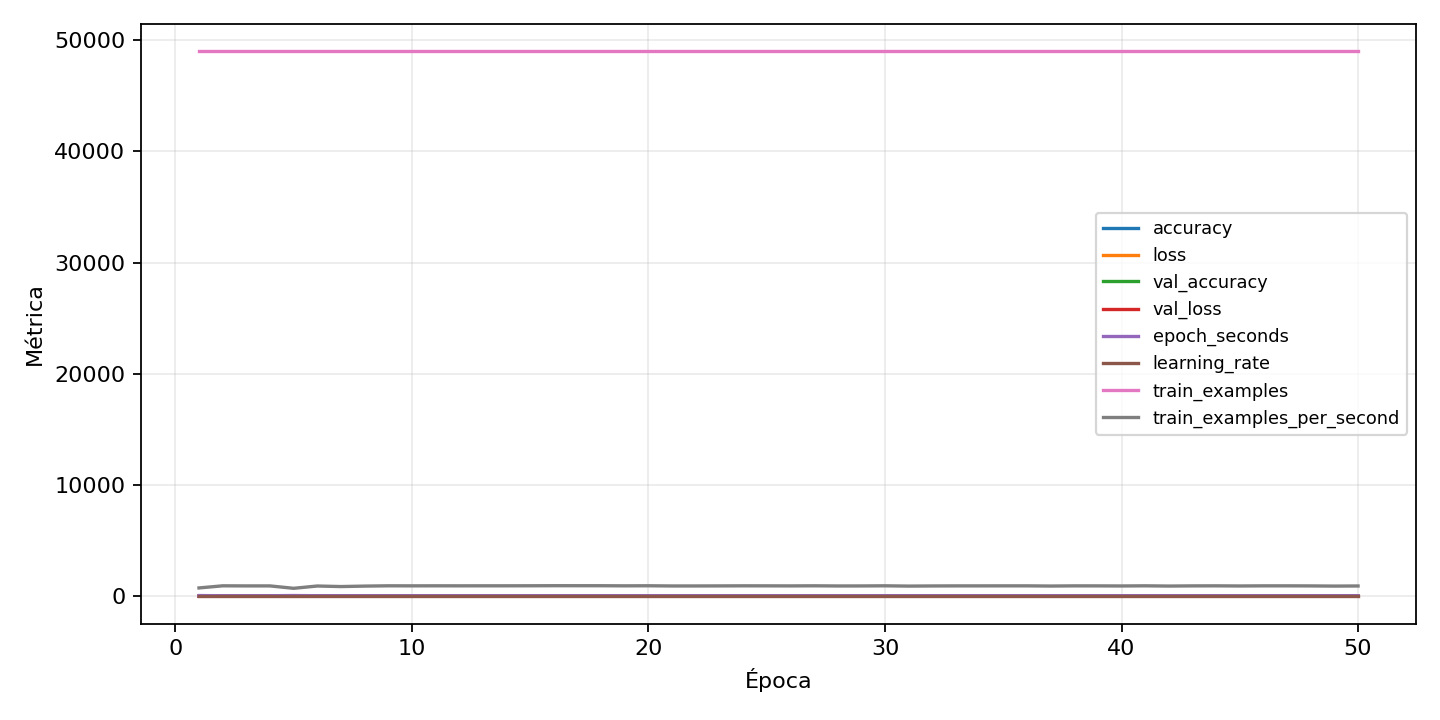

Source data for this figure (header and first rows):
epoch, accuracy, epoch_seconds, learning_rate, loss, train_examples, train_examples_per_second, val_accuracy, val_balanced_accuracy, val_class_0_f1, val_class_0_precision, val_class_0_recall, val_class_0_support, val_class_1_f1, val_class_1_precision, val_class_1_recall, val_class_1_support, val_class_2_f1, val_class_2_precision, val_class_2_recall, val_class_2_support, val_class_3_f1, val_class_3_precision, val_class_3_recall
1, 0.4935, 65.15, 0.0003, 1.472, 49000, 752.1, 0.8227, 0.8227, 0.8838, 0.8986, 0.8695, 1050, 0.829, 0.9025, 0.7667, 1050, 0.6983, 0.7251, 0.6733, 1050, 0.8667, 0.8325, 0.9038
2, 0.8391, 51.98, 0.0003, 0.5272, 49000, 942.6, 0.8995, 0.8995, 0.9287, 0.9269, 0.9305, 1050, 0.8827, 0.8218, 0.9533, 1050, 0.8402, 0.8834, 0.801, 1050, 0.9188, 0.9004, 0.9381
3, 0.8978, 52.46, 0.0003, 0.3383, 49000, 934.1, 0.927, 0.927, 0.944, 0.9652, 0.9238, 1050, 0.9327, 0.9283, 0.9371, 1050, 0.8921, 0.9066, 0.8781, 1050, 0.9456, 0.9474, 0.9438
4, 0.9237, 52.41, 0.0003, 0.2581, 49000, 935, 0.9364, 0.9364, 0.9468, 0.9617, 0.9324, 1050, 0.9367, 0.9162, 0.9581, 1050, 0.9079, 0.9198, 0.8962, 1050, 0.9486, 0.9401, 0.9571
5, 0.9371, 68.25, 0.0003, 0.2099, 49000, 717.9, 0.9465, 0.9465, 0.9564, 0.951, 0.9619, 1050, 0.9524, 0.9621, 0.9429, 1050, 0.9189, 0.9049, 0.9333, 1050, 0.959, 0.9608, 0.9571
6, 0.9456, 52.94, 0.0003, 0.1813, 49000, 925.7, 0.953, 0.953, 0.9615, 0.9709, 0.9524, 1050, 0.9537, 0.9551, 0.9524, 1050, 0.9359, 0.9545, 0.9181, 1050, 0.9571, 0.937, 0.9781
7, 0.9551, 55.91, 0.0003, 0.1512, 49000, 876.4, 0.9545, 0.9545, 0.9641, 0.9701, 0.9581, 1050, 0.9452, 0.9229, 0.9686, 1050, 0.9395, 0.9639, 0.9162, 1050, 0.9658, 0.9631, 0.9686
8, 0.9615, 53.41, 0.0003, 0.132, 49000, 917.4, 0.9574, 0.9574, 0.9634, 0.9737, 0.9533, 1050, 0.9576, 0.9572, 0.9581, 1050, 0.9443, 0.9615, 0.9276, 1050, 0.9671, 0.9685, 0.9657
9, 0.9641, 51.92, 0.0003, 0.1204, 49000, 943.8, 0.959, 0.959, 0.9709, 0.9714, 0.9705, 1050, 0.9629, 0.9737, 0.9524, 1050, 0.9418, 0.936, 0.9476, 1050, 0.9613, 0.9416, 0.9819
10, 0.9699, 52.17, 0.0003, 0.1035, 49000, 939.3, 0.961, 0.961, 0.968, 0.9572, 0.979, 1050, 0.9658, 0.9757, 0.9562, 1050, 0.9459, 0.9589, 0.9333, 1050, 0.9645, 0.9476, 0.9819
11, 0.9701, 51.96, 0.0003, 0.09763, 49000, 943.1, 0.9611, 0.9611, 0.971, 0.9678, 0.9743, 1050, 0.9632, 0.9784, 0.9486, 1050, 0.9408, 0.9286, 0.9533, 1050, 0.969, 0.9713, 0.9667
12, 0.9747, 52.09, 0.0003, 0.08593, 49000, 940.7, 0.9577, 0.9577, 0.9671, 0.9676, 0.9667, 1050, 0.9611, 0.9939, 0.9305, 1050, 0.934, 0.906, 0.9638, 1050, 0.9658, 0.9502, 0.9819
13, 0.9764, 51.97, 0.0003, 0.07711, 49000, 942.8, 0.9653, 0.9653, 0.9706, 0.9678, 0.9733, 1050, 0.9675, 0.9712, 0.9638, 1050, 0.9532, 0.9551, 0.9514, 1050, 0.9711, 0.9661, 0.9762
14, 0.9791, 51.95, 0.0003, 0.06988, 49000, 943.2, 0.9602, 0.9602, 0.9719, 0.9724, 0.9714, 1050, 0.9701, 0.9834, 0.9571, 1050, 0.9332, 0.9037, 0.9648, 1050, 0.9597, 0.9334, 0.9876
15, 0.9805, 51.77, 0.0003, 0.06452, 49000, 946.5, 0.9659, 0.9659, 0.9734, 0.9706, 0.9762, 1050, 0.9676, 0.9842, 0.9514, 1050, 0.9518, 0.9532, 0.9505, 1050, 0.9656, 0.942, 0.9905
16, 0.9826, 51.43, 0.0003, 0.05755, 49000, 952.7, 0.9673, 0.9673, 0.9772, 0.9753, 0.979, 1050, 0.9703, 0.9759, 0.9648, 1050, 0.9486, 0.9573, 0.94, 1050, 0.9689, 0.959, 0.979
17, 0.9835, 51.49, 0.0003, 0.05383, 49000, 951.6, 0.9676, 0.9676, 0.973, 0.9671, 0.979, 1050, 0.9698, 0.9777, 0.9619, 1050, 0.9545, 0.9714, 0.9381, 1050, 0.9723, 0.9601, 0.9848
18, 0.9859, 51.55, 0.0003, 0.04711, 49000, 950.6, 0.967, 0.967, 0.9709, 0.9566, 0.9857, 1050, 0.97, 0.9853, 0.9552, 1050, 0.9519, 0.9621, 0.9419, 1050, 0.9732, 0.961, 0.9857
19, 0.987, 52.1, 0.0003, 0.04321, 49000, 940.4, 0.9667, 0.9667, 0.9768, 0.9708, 0.9829, 1050, 0.969, 0.9862, 0.9524, 1050, 0.9483, 0.936, 0.961, 1050, 0.9727, 0.9601, 0.9857
20, 0.9877, 51.74, 0.0003, 0.03856, 49000, 947.1, 0.969, 0.969, 0.9744, 0.9698, 0.979, 1050, 0.9711, 0.9815, 0.961, 1050, 0.9549, 0.9614, 0.9486, 1050, 0.9688, 0.9633, 0.9743
21, 0.9887, 52.75, 0.0003, 0.03746, 49000, 928.9, 0.9672, 0.9672, 0.9741, 0.9645, 0.9838, 1050, 0.9721, 0.9825, 0.9619, 1050, 0.9515, 0.9506, 0.9524, 1050, 0.9687, 0.965, 0.9724
22, 0.989, 52.68, 0.0003, 0.03582, 49000, 930.1, 0.9695, 0.9695, 0.9752, 0.9761, 0.9743, 1050, 0.9713, 0.975, 0.9676, 1050, 0.956, 0.9715, 0.941, 1050, 0.9744, 0.9689, 0.98
23, 0.9883, 52.42, 0.0003, 0.03634, 49000, 934.7, 0.9668, 0.9668, 0.9759, 0.9873, 0.9648, 1050, 0.9676, 0.9685, 0.9667, 1050, 0.9549, 0.9614, 0.9486, 1050, 0.9722, 0.9627, 0.9819
24, 0.9917, 52.02, 0.0003, 0.02694, 49000, 942, 0.967, 0.967, 0.9734, 0.9706, 0.9762, 1050, 0.967, 0.9579, 0.9762, 1050, 0.9525, 0.9603, 0.9448, 1050, 0.9685, 0.9572, 0.98
25, 0.9926, 52.15, 0.0003, 0.0245, 49000, 939.6, 0.9685, 0.9685, 0.9752, 0.978, 0.9724, 1050, 0.9656, 0.9553, 0.9762, 1050, 0.9548, 0.9752, 0.9352, 1050, 0.9724, 0.9724, 0.9724
26, 0.9913, 52.44, 0.0003, 0.02613, 49000, 934.4, 0.9688, 0.9688, 0.9728, 0.9733, 0.9724, 1050, 0.9683, 0.9632, 0.9733, 1050, 0.9566, 0.9697, 0.9438, 1050, 0.9739, 0.9707, 0.9771
27, 0.9928, 51.92, 0.0003, 0.02362, 49000, 943.7, 0.97, 0.97, 0.9755, 0.9664, 0.9848, 1050, 0.9693, 0.9624, 0.9762, 1050, 0.9541, 0.9587, 0.9495, 1050, 0.9759, 0.9673, 0.9848
28, 0.9932, 52.75, 0.0003, 0.02194, 49000, 929, 0.9667, 0.9667, 0.9653, 0.9388, 0.9933, 1050, 0.9693, 0.993, 0.9467, 1050, 0.9553, 0.9535, 0.9571, 1050, 0.9738, 0.9725, 0.9752
29, 0.9924, 52.6, 0.0003, 0.02372, 49000, 931.5, 0.969, 0.969, 0.9731, 0.9807, 0.9657, 1050, 0.9715, 0.9696, 0.9733, 1050, 0.9543, 0.9649, 0.9438, 1050, 0.9712, 0.9626, 0.98
30, 0.9938, 51.92, 0.0003, 0.0195, 49000, 943.7, 0.9704, 0.9704, 0.976, 0.9826, 0.9695, 1050, 0.9737, 0.977, 0.9705, 1050, 0.9547, 0.9569, 0.9524, 1050, 0.9753, 0.9734, 0.9771
31, 0.9941, 53.38, 0.0003, 0.01829, 49000, 917.9, 0.9684, 0.9684, 0.978, 0.9827, 0.9733, 1050, 0.9692, 0.9633, 0.9752, 1050, 0.9559, 0.9733, 0.939, 1050, 0.9687, 0.9786, 0.959
32, 0.995, 52.67, 0.0003, 0.01632, 49000, 930.2, 0.969, 0.969, 0.9764, 0.969, 0.9838, 1050, 0.9714, 0.9723, 0.9705, 1050, 0.956, 0.9706, 0.9419, 1050, 0.9695, 0.9564, 0.9829
33, 0.9942, 52.33, 0.0003, 0.01889, 49000, 936.5, 0.9698, 0.9698, 0.979, 0.9827, 0.9752, 1050, 0.9678, 0.9615, 0.9743, 1050, 0.9545, 0.9509, 0.9581, 1050, 0.9719, 0.9733, 0.9705
34, 0.9961, 52.3, 0.0003, 0.01256, 49000, 936.9, 0.9696, 0.9696, 0.9771, 0.9799, 0.9743, 1050, 0.9722, 0.9788, 0.9657, 1050, 0.9567, 0.9554, 0.9581, 1050, 0.9723, 0.9742, 0.9705
35, 0.9946, 52.17, 0.0003, 0.01749, 49000, 939.3, 0.9698, 0.9698, 0.9749, 0.9698, 0.98, 1050, 0.9635, 0.9594, 0.9676, 1050, 0.9625, 0.986, 0.94, 1050, 0.9735, 0.9689, 0.9781
36, 0.9942, 52.14, 0.0003, 0.01849, 49000, 939.8, 0.971, 0.971, 0.9788, 0.9683, 0.9895, 1050, 0.9719, 0.9724, 0.9714, 1050, 0.9569, 0.9734, 0.941, 1050, 0.9737, 0.9779, 0.9695
37, 0.9959, 53.12, 0.0003, 0.01401, 49000, 922.4, 0.9705, 0.9705, 0.9767, 0.9744, 0.979, 1050, 0.9661, 0.9553, 0.9771, 1050, 0.9605, 0.96, 0.961, 1050, 0.9768, 0.9726, 0.981
38, 0.9961, 52.21, 0.0003, 0.0116, 49000, 938.5, 0.9718, 0.9718, 0.9737, 0.9593, 0.9886, 1050, 0.9756, 0.9789, 0.9724, 1050, 0.9555, 0.9492, 0.9619, 1050, 0.9765, 0.9826, 0.9705
39, 0.9962, 52.33, 0.0003, 0.01248, 49000, 936.4, 0.965, 0.965, 0.9721, 0.9834, 0.961, 1050, 0.9644, 0.9493, 0.98, 1050, 0.9542, 0.977, 0.9324, 1050, 0.9639, 0.989, 0.94
40, 0.9949, 52.76, 0.0003, 0.0155, 49000, 928.7, 0.9697, 0.9697, 0.9744, 0.9707, 0.9781, 1050, 0.9738, 0.9752, 0.9724, 1050, 0.9517, 0.938, 0.9657, 1050, 0.9717, 0.9618, 0.9819
41, 0.9941, 52, 0.0003, 0.01786, 49000, 942.3, 0.9678, 0.9678, 0.975, 0.9655, 0.9848, 1050, 0.9696, 0.9815, 0.9581, 1050, 0.9476, 0.9392, 0.9562, 1050, 0.9754, 0.9681, 0.9829
42, 0.9933, 53.2, 0.0003, 0.02067, 49000, 921.1, 0.9696, 0.9696, 0.9743, 0.9725, 0.9762, 1050, 0.9719, 0.9733, 0.9705, 1050, 0.9516, 0.9388, 0.9648, 1050, 0.9769, 0.9682, 0.9857
43, 0.9968, 52.31, 0.0003, 0.009975, 49000, 936.7, 0.9714, 0.9714, 0.975, 0.9663, 0.9838, 1050, 0.974, 0.9863, 0.9619, 1050, 0.957, 0.9494, 0.9648, 1050, 0.9737, 0.9788, 0.9686
44, 0.998, 52.08, 0.0003, 0.007126, 49000, 940.8, 0.9737, 0.9737, 0.9804, 0.9865, 0.9743, 1050, 0.9746, 0.9798, 0.9695, 1050, 0.9593, 0.9653, 0.9533, 1050, 0.9744, 0.9689, 0.98
45, 0.9971, 52.78, 0.0003, 0.009493, 49000, 928.4, 0.9712, 0.9712, 0.9777, 0.9754, 0.98, 1050, 0.972, 0.9853, 0.959, 1050, 0.9562, 0.966, 0.9467, 1050, 0.9749, 0.969, 0.981
46, 0.9974, 52.12, 0.0003, 0.008292, 49000, 940.1, 0.9677, 0.9677, 0.9767, 0.9762, 0.9771, 1050, 0.9697, 0.9651, 0.9743, 1050, 0.9554, 0.9632, 0.9476, 1050, 0.9713, 0.9583, 0.9848
47, 0.9968, 52.1, 0.0003, 0.01002, 49000, 940.5, 0.9718, 0.9718, 0.9786, 0.9763, 0.981, 1050, 0.9691, 0.9668, 0.9714, 1050, 0.9565, 0.9597, 0.9533, 1050, 0.9801, 0.9764, 0.9838
48, 0.9958, 52.47, 0.0003, 0.0133, 49000, 933.8, 0.9703, 0.9703, 0.9764, 0.969, 0.9838, 1050, 0.975, 0.9826, 0.9676, 1050, 0.945, 0.9252, 0.9657, 1050, 0.9754, 0.9699, 0.981
49, 0.9971, 53.35, 0.0003, 0.009631, 49000, 918.5, 0.9702, 0.9702, 0.9761, 0.9789, 0.9733, 1050, 0.9663, 0.9511, 0.9819, 1050, 0.9615, 0.9727, 0.9505, 1050, 0.9717, 0.9618, 0.9819
50, 0.9964, 52.78, 0.0003, 0.01061, 49000, 928.4, 0.9719, 0.9719, 0.9748, 0.9734, 0.9762, 1050, 0.9718, 0.994, 0.9505, 1050, 0.9577, 0.9563, 0.959, 1050, 0.9748, 0.9716, 0.9781
